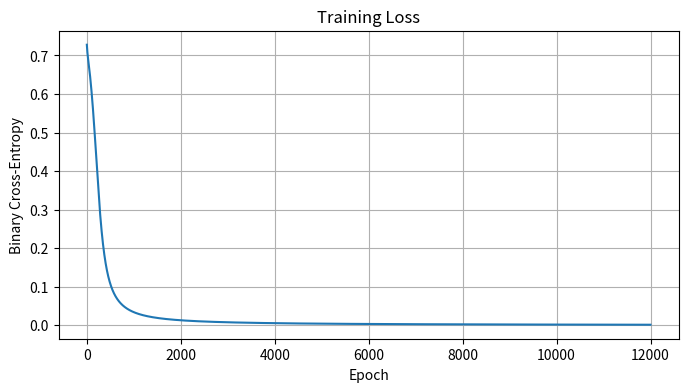
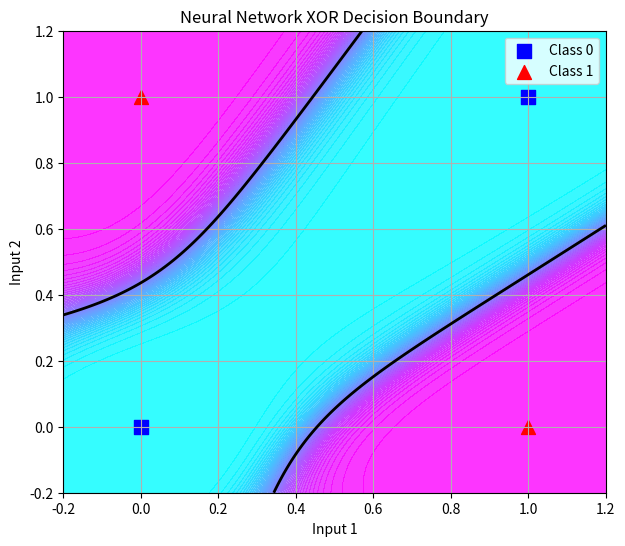

Here is the Python script that generated these plots, in order:

# ============================================================
# PROJECT 1: NEURAL NETWORK FROM SCRATCH - XOR CLASSIFIER
# Built using Python + NumPy (no PyTorch)
# ============================================================

import numpy as np
import matplotlib.pyplot as plt

np.random.seed(42)

# ------------------------------------------------------------
# 1. DATASET
# ------------------------------------------------------------

X = np.array([
    [0, 0],
    [0, 1],
    [1, 0],
    [1, 1]
], dtype=float)

y = np.array([
    [0],
    [1],
    [1],
    [0]
], dtype=float)

print("XOR Dataset:")
print("Inputs:\n", X)
print("Targets:\n", y)


# ------------------------------------------------------------
# 2. PERCEPTRON (A SINGLE NEURON)
# ------------------------------------------------------------

class Perceptron:

    def __init__(self, input_size, learning_rate=0.1):
        self.weights = np.zeros(input_size)
        self.bias = 0.0
        self.learning_rate = learning_rate

    def predict(self, x):
        z = np.dot(x, self.weights) + self.bias
        return 1 if z >= 0 else 0

    def train(self, X, y, epochs=100):
        for epoch in range(epochs):

            mistakes = 0

            for x, target in zip(X, y.flatten()):
                prediction = self.predict(x)

                error = target - prediction

                # Perceptron learning rule
                self.weights += self.learning_rate * error * x
                self.bias += self.learning_rate * error

                if error != 0:
                    mistakes += 1

            if epoch % 20 == 0:
                print(f"Perceptron Epoch {epoch}, mistakes: {mistakes}")


print("\n--- Training a Single Perceptron ---")

perceptron = Perceptron(input_size=2)
perceptron.train(X, y)

print("\nPerceptron predictions:")
for x in X:
    print(x, "->", perceptron.predict(x))


# ------------------------------------------------------------
# 3. ACTIVATION FUNCTIONS
# ------------------------------------------------------------

def sigmoid(z):
    # Clip values to avoid overflow
    z = np.clip(z, -500, 500)
    return 1 / (1 + np.exp(-z))


def sigmoid_derivative_from_output(a):
    return a * (1 - a)


def tanh_derivative_from_output(a):
    return 1 - a**2


# ------------------------------------------------------------
# 4. NEURAL NETWORK
#    Architecture: 2 inputs -> 8 hidden neurons -> 1 output
# ------------------------------------------------------------

class NeuralNetwork:

    def __init__(self, input_size, hidden_size, output_size,
                 learning_rate=0.1):

        self.learning_rate = learning_rate

        # Initialize weights
        self.W1 = np.random.randn(input_size, hidden_size) * np.sqrt(1 / input_size)
        self.b1 = np.zeros((1, hidden_size))

        self.W2 = np.random.randn(hidden_size, output_size) * np.sqrt(1 / hidden_size)
        self.b2 = np.zeros((1, output_size))

    # --------------------------------------------------------
    # 5. FORWARD PROPAGATION
    # --------------------------------------------------------

    def forward(self, X):

        # Input -> Hidden layer
        self.z1 = np.dot(X, self.W1) + self.b1
        self.a1 = np.tanh(self.z1)

        # Hidden layer -> Output layer
        self.z2 = np.dot(self.a1, self.W2) + self.b2
        self.a2 = sigmoid(self.z2)

        return self.a2

    # --------------------------------------------------------
    # 6. LOSS FUNCTION (BINARY CROSS-ENTROPY)
    # --------------------------------------------------------

    def compute_loss(self, y_true, y_pred):

        epsilon = 1e-8
        y_pred = np.clip(y_pred, epsilon, 1 - epsilon)

        loss = -np.mean(
            y_true * np.log(y_pred) +
            (1 - y_true) * np.log(1 - y_pred)
        )

        return loss

    # --------------------------------------------------------
    # 7. BACKPROPAGATION
    # --------------------------------------------------------

    def backward(self, X, y):

        m = X.shape[0]

        # Output layer gradient
        dz2 = self.a2 - y

        dW2 = np.dot(self.a1.T, dz2) / m
        db2 = np.sum(dz2, axis=0, keepdims=True) / m

        # Hidden layer gradient
        dz1 = np.dot(dz2, self.W2.T) * tanh_derivative_from_output(self.a1)

        dW1 = np.dot(X.T, dz1) / m
        db1 = np.sum(dz1, axis=0, keepdims=True) / m

        # Update weights and biases using gradient descent
        self.W2 -= self.learning_rate * dW2
        self.b2 -= self.learning_rate * db2

        self.W1 -= self.learning_rate * dW1
        self.b1 -= self.learning_rate * db1

    # --------------------------------------------------------
    # 8. TRAINING LOOP
    # --------------------------------------------------------

    def train(self, X, y, epochs=12000):

        self.loss_history = []

        for epoch in range(epochs):

            # Forward pass
            predictions = self.forward(X)

            # Calculate loss
            loss = self.compute_loss(y, predictions)
            self.loss_history.append(loss)

            # Backward pass
            self.backward(X, y)

            if epoch % 2000 == 0:
                print(f"Epoch: {epoch:5d} | Loss: {loss:.6f}")

    # --------------------------------------------------------
    # 9. PREDICTION
    # --------------------------------------------------------

    def predict(self, X):

        probabilities = self.forward(X)

        return (probabilities >= 0.5).astype(int)


# ------------------------------------------------------------
# 10. CREATE AND TRAIN THE NETWORK
# ------------------------------------------------------------

print("\n--- Training Neural Network ---")

model = NeuralNetwork(
    input_size=2,
    hidden_size=8,
    output_size=1,
    learning_rate=0.1
)

model.train(X, y, epochs=12000)


# ------------------------------------------------------------
# 11. TEST THE MODEL
# ------------------------------------------------------------

print("\n--- Final XOR Results ---")

probabilities = model.forward(X)
predictions = (probabilities >= 0.5).astype(int)

for i in range(len(X)):
    print(
        f"Input: {X[i]} | "
        f"Actual: {int(y[i][0])} | "
        f"Probability: {probabilities[i][0]:.4f} | "
        f"Predicted: {predictions[i][0]}"
    )

accuracy = np.mean(predictions == y) * 100

print(f"\nAccuracy: {accuracy:.2f}%")
print(f"Final Loss: {model.loss_history[-1]:.6f}")


# ------------------------------------------------------------
# 12. LOSS GRAPH
# ------------------------------------------------------------

plt.figure(figsize=(8, 4))
plt.plot(model.loss_history)
plt.title("Training Loss")
plt.xlabel("Epoch")
plt.ylabel("Binary Cross-Entropy")
plt.grid(True)
plt.show()


# ------------------------------------------------------------
# 13. DECISION BOUNDARY VISUALIZATION
# ------------------------------------------------------------

grid_x = np.linspace(-0.2, 1.2, 200)
grid_y = np.linspace(-0.2, 1.2, 200)

xx, yy = np.meshgrid(grid_x, grid_y)

grid = np.c_[xx.ravel(), yy.ravel()]

grid_probabilities = model.forward(grid)
Z = grid_probabilities.reshape(xx.shape)

plt.figure(figsize=(7, 6))

plt.contourf(
    xx, yy, Z,
    levels=50,
    cmap="cool",
    alpha=0.8
)

plt.contour(
    xx, yy, Z,
    levels=[0.5],
    colors="black",
    linewidths=2
)

for i in range(len(X)):
    if y[i][0] == 0:
        plt.scatter(X[i, 0], X[i, 1], marker="s",
                   color="blue", s=100, label="Class 0" if i == 0 else "")
    else:
        plt.scatter(X[i, 0], X[i, 1], marker="^",
                   color="red", s=100, label="Class 1" if i == 1 else "")

plt.title("Neural Network XOR Decision Boundary")
plt.xlabel("Input 1")
plt.ylabel("Input 2")
plt.legend()
plt.grid(True)
plt.show()

print("\nProject completed successfully!")
